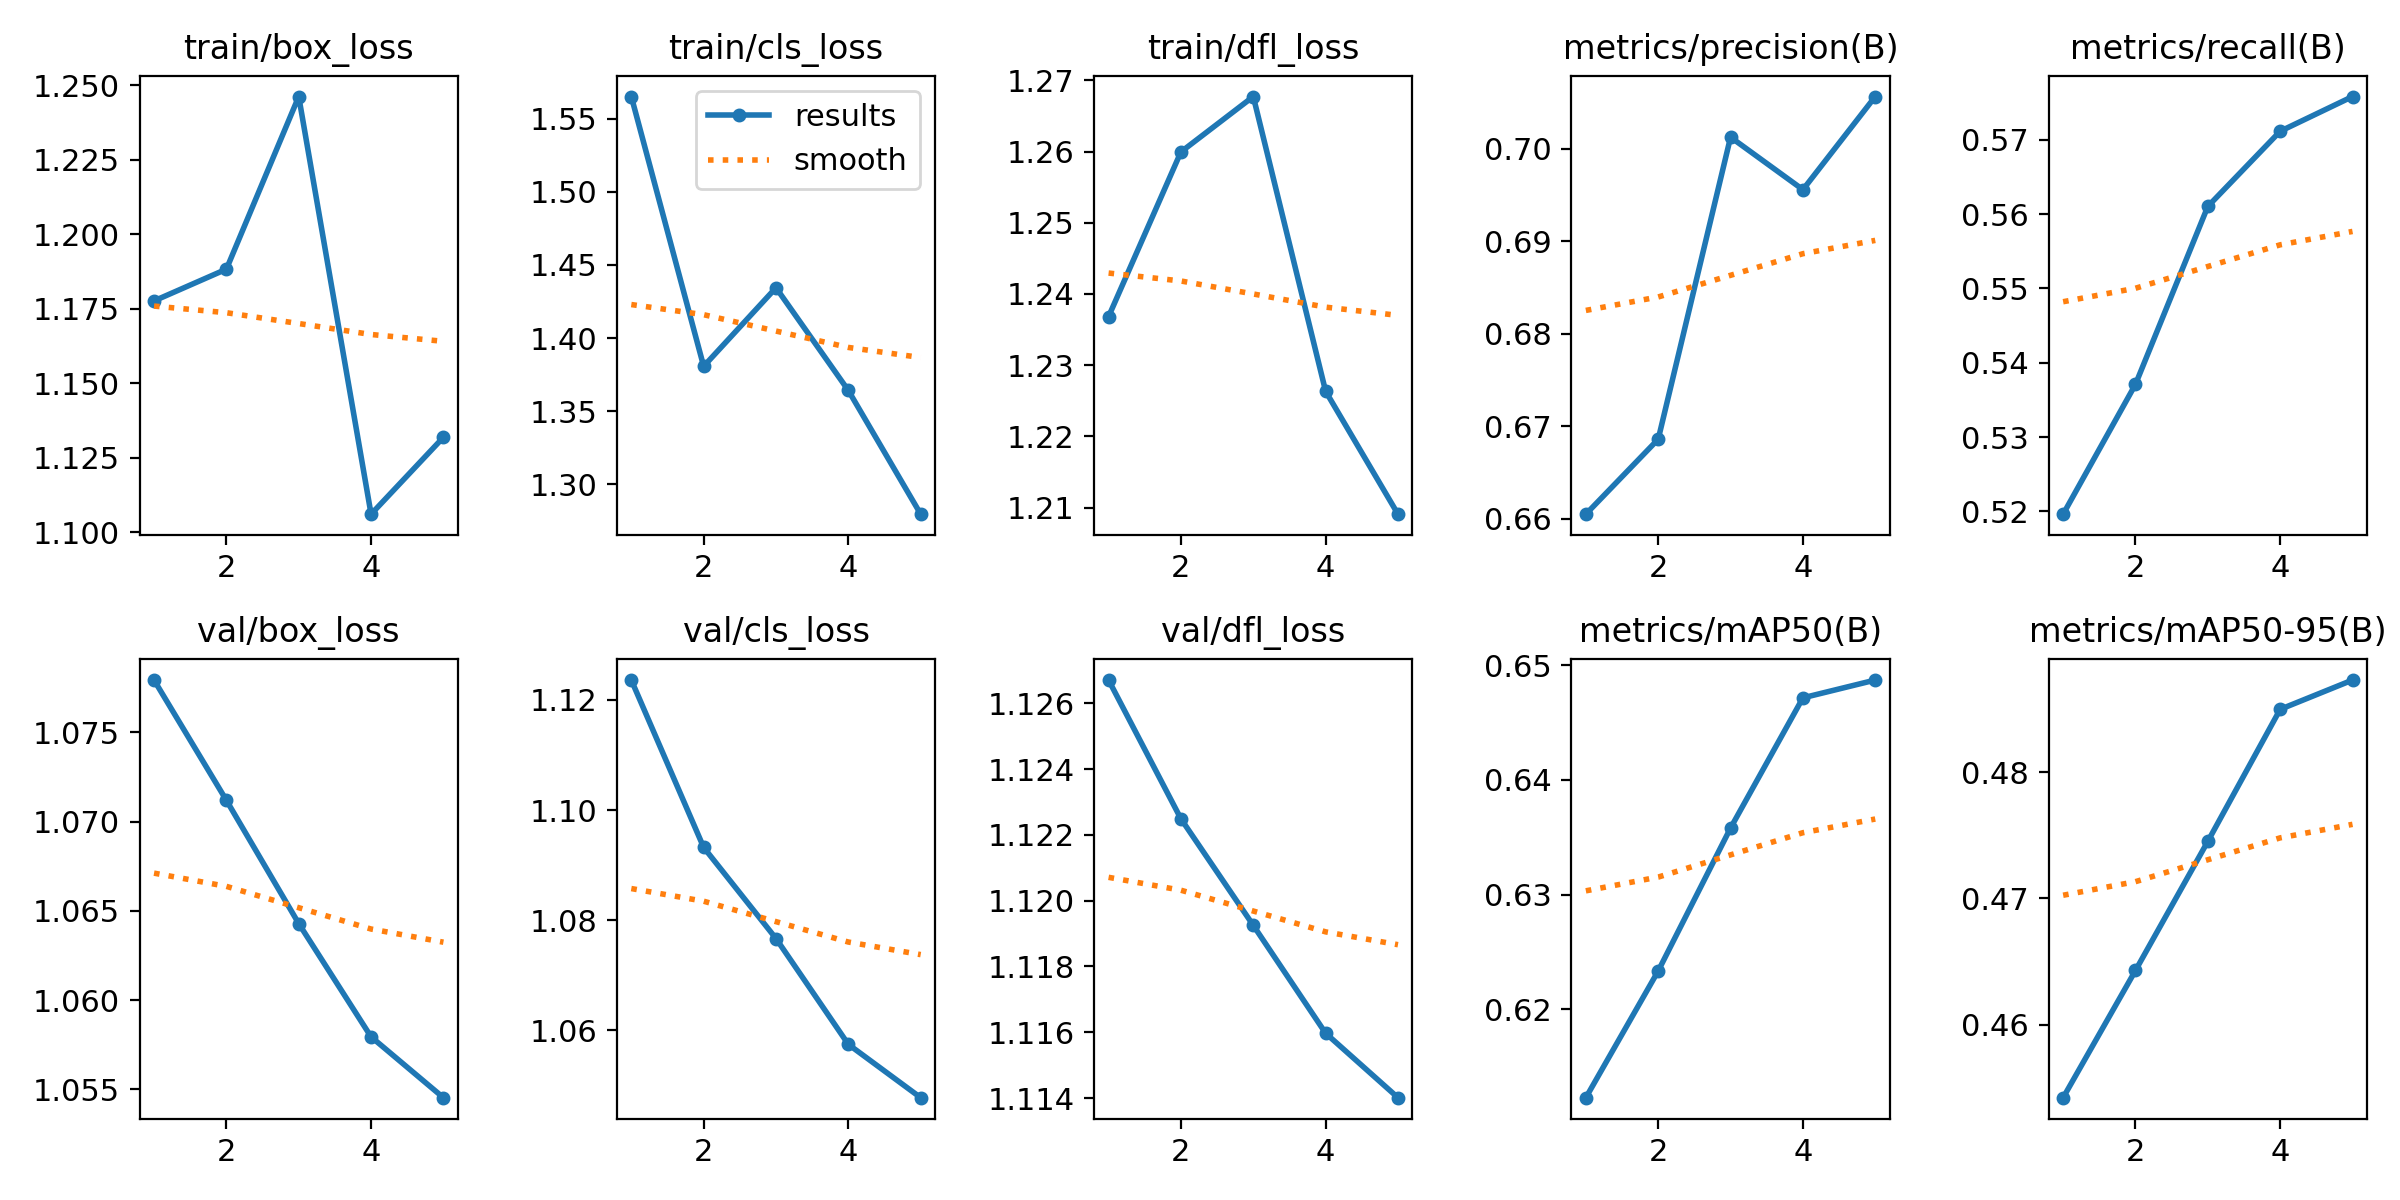

The data file committed next to this chart (first rows):
epoch, time, train/box_loss, train/cls_loss, train/dfl_loss, metrics/precision(B), metrics/recall(B), metrics/mAP50(B), metrics/mAP50-95(B), val/box_loss, val/cls_loss, val/dfl_loss, lr/pg0, lr/pg1, lr/pg2
1, 104.5, 1.178, 1.565, 1.237, 0.6605, 0.5196, 0.6123, 0.4542, 1.078, 1.124, 1.127, 8.33e-06, 8.33e-06, 8.33e-06
2, 199.2, 1.188, 1.381, 1.26, 0.6686, 0.5371, 0.6233, 0.4643, 1.071, 1.093, 1.122, 1.43157e-05, 1.43157e-05, 1.43157e-05
3, 311.2, 1.246, 1.434, 1.268, 0.7012, 0.561, 0.6358, 0.4745, 1.064, 1.077, 1.119, 1.65315e-05, 1.65315e-05, 1.65315e-05
4, 467.6, 1.106, 1.364, 1.226, 0.6956, 0.5711, 0.6471, 0.485, 1.058, 1.057, 1.116, 1.49773e-05, 1.49773e-05, 1.49773e-05
5, 570.4, 1.132, 1.28, 1.209, 0.7056, 0.5758, 0.6487, 0.4873, 1.055, 1.048, 1.114, 9.65328e-06, 9.65328e-06, 9.65328e-06
